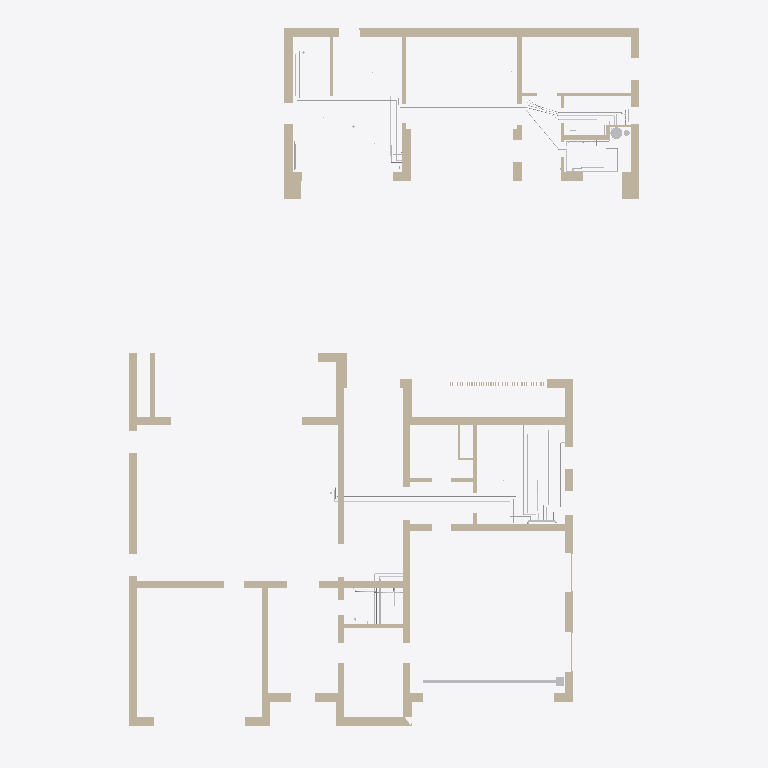
Plan cut of the same IFC building model at storey 'Баня, этаж 1' (level 0.00 m, cut at 1.40 m), seen from above with north up, elements coloured by IFC class (only those large enough to see are counted): 37 walls (beige), 26 other elements (light grey). Cut surfaces are drawn darker.
Extent 23.4 m × 32.6 m × 9.9 m (x, y, z). Storeys (3): Этаж 1 at 0.00 m; Баня, этаж 1 at 0.00 m; Этаж 2 at 4.05 m. Elements (335): 125 IfcPipeSegment, 101 IfcValve, 86 IfcWall, 9 IfcDistributionElement, 6 IfcPipeFitting, 2 IfcFilter, 2 IfcPump, 2 IfcTank, 1 IfcFlowInstrument, 1 IfcFlowMeter.

HEADER;
FILE_DESCRIPTION(('ViewDefinition [CoordinationView]'),'2;1');
FILE_NAME('','2026-10-29T13:02:37',(''),(''),'IfcOpenShell 0.9.0post1+b5e509b','IfcOpenShell 0.9.0post1+b5e509b','');
FILE_SCHEMA(('IFC4'));
ENDSEC;
DATA;
#1=IFCPROJECT('2aR7vutPn5cgpX_EU82Kqd',$,'И05.09.26-ВК',$,$,$,$,(#10),#5);
#12=IFCSITE('1Tkk7YnMn7q8F1Ryp33qm7',$,'Участок 50:08:0050209:1600',$,$,#26,$,$,$,$,$,$,$,$);
#13=IFCBUILDING('0ouvuIpXrDHf3qRKAVWen3',$,'Жилой дом',$,$,#31,$,$,$,$,$,$);
#14=IFCBUILDING('00RsL0Nnz0NecdfXamR9zU',$,'Баня',$,$,#36,$,$,$,$,$,$);
#15=IFCBUILDINGSTOREY('2ys5GA_x13eOw5NPD68o8y',$,'Этаж 1',$,$,#41,$,$,$,0.0);
#16=IFCBUILDINGSTOREY('1OMS7LwcfEsQTppUX20CyM',$,'Этаж 2',$,$,#46,$,$,$,4.05);
#17=IFCBUILDINGSTOREY('1eBmd1jsrBdeQ8OYg9f2$Y',$,'Баня, этаж 1',$,$,#51,$,$,$,0.0);
#530=IFCWALL('2AAEi6vubD4uFgZq7Klgwk',$,'Стена по АР (для привязки)',$,$,#13609,#565,$,$);
#178=IFCWALL('3gDm2uS4b5wgoLNkyAD9oU',$,'Стена по АР (для привязки)',$,$,#13864,#198,$,$);
#226=IFCWALL('07z9z_Mkj5SPwys5vLadQV',$,'Стена по АР (для привязки)',$,$,#13959,#256,$,$);
#2086=IFCWALL('35BJCXeQ1FBR2tMav56jRo',$,'Стена по АР (для привязки)',$,$,#14756,#2113,$,$);
#936=IFCWALL('1onq5DAx9FYvhTksjYsd8n',$,'Стена по АР (для привязки)',$,$,#14324,#973,$,$);
#2049=IFCWALL('0prAYbfxP1fe$OaIsr6ApI',$,'Стена по АР (для привязки)',$,$,#14726,#2080,$,$);
#52=IFCWALL('3TcxKVvyH9zwV_x4ZupD7E',$,'Стена по АР (для привязки)',$,$,#13669,#93,$,$);
#358=IFCWALL('2HZQ5Bs9D26Rf6yH3nLW0M',$,'Стена по АР (для привязки)',$,$,#14199,#390,$,$);
#120=IFCWALL('1DttLLw9jBPeg$8ydz6FFv',$,'Стена по АР (для привязки)',$,$,#13779,#146,$,$);
#1897=IFCWALL('1MhsBQ9kT33x9YI9CXZOdy',$,'Стена по АР (для привязки)',$,$,#15106,#1919,$,$);
#2147=IFCWALL('1iE1tb7p177BEIh1wqoQMT',$,'Стена по АР (для привязки)',$,$,#14836,#2175,$,$);
#283=IFCWALL('0OIPBgRqL33w0TSqXZ77yn',$,'Стена по АР (для привязки)',$,$,#14059,#298,$,$);
#304=IFCWALL('2uZ4SHvb9E3v3MPVxnT5lT',$,'Стена по АР (для привязки)',$,$,#14109,#320,$,$);
#326=IFCWALL('219ZHL8vX2Fubr2$BIz0W3',$,'Стена по АР (для привязки)',$,$,#14144,#352,$,$);
#2004=IFCWALL('3JfHbBhPzCXAVNXUkZKSBq',$,'Стена по АР (для привязки)',$,$,#15211,#2019,$,$);
#1925=IFCWALL('3LjpNWXa9CUwgkgrkoUyt1',$,'Стена по АР (для привязки)',$,$,#15131,#1948,$,$);
#396=IFCWALL('0C$$xSshnE9xP8GhC3PWag',$,'Стена по АР (для привязки)',$,$,#14269,#416,$,$);
#2119=IFCWALL('1EwszQJWPAOfe0HaEP0HK6',$,'Стена по АР (для привязки)',$,$,#14806,#2141,$,$);
#2245=IFCWALL('2xDqZKk8j9auaK$WZE3Br7',$,'Стена по АР (для привязки)',$,$,#14951,#2274,$,$);
#152=IFCWALL('3m3zydRmPBrhVyv8Ux7dsj',$,'Стена по АР (для привязки)',$,$,#13819,#172,$,$);
#13486=IFCDISTRIBUTIONELEMENT('1wE2i6JyjAVAF6wlwhuUn8',$,'Лоток водоотводный DN100 с решёткой вдоль ворот гаража',$,$,#13854,#13498,'ЛГ-1');
#618=IFCWALL('2xKMA65dT8NfmhfPTYfdoN',$,'Стена по АР (для привязки)',$,$,#13754,#636,$,$);
#2207=IFCWALL('3R16a8nWr34ebnQr5Fuqz2',$,'Стена по АР (для привязки)',$,$,#14916,#2239,$,$);
#571=IFCWALL('2vdut6QEL4mBdmR6sHkUTt',$,'Стена по АР (для привязки)',$,$,#13679,#587,$,$);
#2181=IFCWALL('0zPwNoIl14aBFFdfyIwgU$',$,'Стена по АР (для привязки)',$,$,#14876,#2201,$,$);
#6181=IFCPIPESEGMENT('2RThAMWnzBH8z8XxG74GKq',$,'Т3 — от Б2 к ШВК-Б1 (б4, б2, б6, б7)',$,$,#14771,#6283,'Т3-ШВК-Б1',$);
#443=IFCWALL('0rPzYHcvv0zwOLJEgOi$gY',$,'Стена по АР (для привязки)',$,$,#14344,#458,$,$);
#2831=IFCPIPESEGMENT('2Q7R7cpmn31w5m$YdBoy_u',$,'В1 к мойке М-1 (с ПММ) — отдельно от санузлов',$,$,#13899,#2923,'КХ-9',$);
#2025=IFCWALL('0CX1YmU518z8u1WyUN8nih',$,'Стена по АР (для привязки)',$,$,#15231,#2043,$,$);
#979=IFCWALL('2RHOPwOTrFNhd$FhfzwBL5',$,'Стена по АР (для привязки)',$,$,#14389,#994,$,$);
#3491=IFCPIPESEGMENT('2RxyPFCRbC98IVaPptSqGy',$,'Т4 от мойки М-1 — к насосу Н8 (кольцо ГВС кухни)',$,$,#14364,#3573,'Т4-М-1',$);
#915=IFCWALL('3ufZTTROr1MONxvt2WgVuC',$,'Стена по АР (для привязки)',$,$,#14289,#930,$,$);
#1954=IFCWALL('3S_NVuh9rBxhBwpksyq_kL',$,'Стена по АР (для привязки)',$,$,#15151,#1970,$,$);
#204=IFCWALL('1DTNlMrcn4KAJ8N02TS3Qf',$,'Стена по АР (для привязки)',$,$,#13904,#220,$,$);
#6689=IFCPIPESEGMENT('1pku2x$XDDUhjTLYvTXKPA',$,'Т3 — кольцо ГВС ШВК-Б1: к смесителю душа Д-б1',$,$,#14891,#6751,'Т3-Д-б1',$);
#464=IFCWALL('3Wn6BYp7b4qRMGqEWel7hd',$,'Стена по АР (для привязки)',$,$,#14379,#480,$,$);
#99=IFCWALL('02Y37dOljDVg79JcYF0m4B',$,'Стена по АР (для привязки)',$,$,#13734,#114,$,$);
#1976=IFCWALL('2ECcyjR_151OehlB_j4cH0',$,'Стена по АР (для привязки)',$,$,#15181,#1998,$,$);
#6075=IFCPIPESEGMENT('1bNjYshRvAS9HMbSPVh8C2',$,'В1 — от подъёма Ecoflex к ШВК-Б1 (б3, б2, б6, б7)',$,$,#15176,#6167,'В1-ШВК-Б1',$);
#13395=IFCTANK('0s6u8Bf4j0rfDjjmIR8EN7',$,'Бойлер Б2 200 л (ОВ)',$,$,#14786,#13410,'Б2',$);
#2381=IFCPIPESEGMENT('2lVlw7SqvFY9s8txVKbsef',$,'В1 к поливочному крану ПК-2 (незамерзающий)',$,$,#13909,#2463,'КХ-7',$);
#6425=IFCPIPESEGMENT('18tv2MzGDDhubJlVCyuSAx',$,'В1 к Д-б1',$,$,#15081,#6487,'В1-Д-б1',$);
#422=IFCWALL('0bgU9ZuQ98aRmFrr7R07T7',$,'Стена по АР (для привязки)',$,$,#14314,#437,$,$);
#593=IFCWALL('0t6bcGcof05Qpue6ENtFw8',$,'Стена по АР (для привязки)',$,$,#13709,#612,$,$);
#2649=IFCPIPESEGMENT('3FPYHu1qzDi9XCuO7uvkTt',$,'В1 к бане — в санитарную трубу Ecoflex Quattro',$,$,#14449,#2721,'КХ-3',$);
#508=IFCWALL('2PXG740Wv7lA9khUtmw4lB',$,'Стена по АР (для привязки)',$,$,#14444,#524,$,$);
#2477=IFCPIPESEGMENT('2nkjOCUJH8R9R3zGXnxlvd',$,'В1 к узлу подпитки УП (далее — ТМ)',$,$,#14119,#2549,'КХ-2',$);
#7099=IFCPIPESEGMENT('0QlPGEIRPCHOzrwdzpqEFQ',$,'Т4 бани: ШВК-Б2 → Пс-б1.1, Пс-б1.2, Пс-б2 → Н9 → Б2 (и Т4 от шкафа мойки М-б1)',$,$,#14831,#7311,'Т4-ШВК-Б2',$);
#2735=IFCPIPESEGMENT('0O2b4_HKr2igbf0l1WgA9S',$,'В1 к поливочному крану ПК-1 (незамерзающий)',$,$,#13729,#2817,'КХ-6',$);
#6993=IFCPIPESEGMENT('3QmrhY3WXAfxiuuZpsGEbT',$,'Т4 от шкафа мойки М-б1 (кухня и кольцо ШВК-Б1) — к Н9',$,$,#15236,#7085,'Т4-б6',$);
#13508=IFCDISTRIBUTIONELEMENT('2leGuWrfP6fe2OUOEv_8Tk',$,'Пескоуловитель DN100 с корзиной, вертикальный выпуск Ø110',$,$,#13884,#13520,'ПУ-1');
#5283=IFCPIPESEGMENT('3qDkdoMqbAxPxhzA91WWh6',$,'Т4 — от ШВК-1 к насосу Н8 (в Т4 от ШВК-2 перед Н8)',$,$,#13599,#5385,'Т4-ШВК1',$);
#4443=IFCPIPESEGMENT('1bvu24tP93XxhQGq48B1FQ',$,'В1 — от КХ-10 к ШВК-1 (гараж, штроба в стене гаража, пол 1.9 и 1.4)',$,$,#13699,#4555,'В1-ШВК1',$);
#6765=IFCPIPESEGMENT('3cmchzYyT7UPkuvF9k34j0',$,'Т4 кольца ШВК-Б1: от смесителя душа Д-б1 в шкаф мойки М-б1 (б7, дверь б6/б7, б6)',$,$,#14976,#6857,'Т4-Д-б1',$);
#13326=IFCDISTRIBUTIONELEMENT('2VsOHMjGv4wOKfLyUfIygM',$,'Гребёнка (коллектор) ХВС Ду32 на 10 выходов с кранами',$,$,#14419,#13341,'КХ');
#5989=IFCPIPESEGMENT('1MTGXgaUT4EBUDDksiaAk0',$,'В1 к М-б1',$,$,#15086,#6061,'В1-М-б1',$);
#486=IFCWALL('2MKMhwBW5AsgTDC_JuqwSh',$,'Стена по АР (для привязки)',$,$,#14404,#502,$,$);
#8321=IFCPIPESEGMENT('0wPxVa_RT8QQ_75teVwg57',$,'К1 от УМ-1 (в полу 1.4)',$,$,#13824,#8343,'К1-УМ-1',$);
#4569=IFCPIPESEGMENT('1A6mkGZYDAFAuf4IXOOPOU',$,'Т3 — от Б1 к ШВК-1 (гараж, штроба в стене гаража, пол 1.9 и 1.4)',$,$,#13949,#4711,'Т3-ШВК1',$);
#4909=IFCPIPESEGMENT('0X3kzHIZLANwcyuohdXeo_',$,'Т3 к УМ-1 (пол 1.4, штроба в стене 1.4/1.9 на +0,900)',$,$,#13749,#4991,'Т3-УМ-1',$);
#3385=IFCPIPESEGMENT('0qbQL1VP9FSxy2YHCL30cQ',$,'Т3 к мойке М-1 — кольцо ГВС кухни от 1.6 (пол 1.6, 1.7, 1.9)',$,$,#14174,#3477,'Т3-М-1',$);
#5399=IFCPIPESEGMENT('3N6q53cMT8ZOQ9iwqNKI6U',$,'В1 от Ecoflex (санитарная труба) к ШВК-Б2',$,$,#14906,#5451,'В1-баня',$);
#7575=IFCPIPESEGMENT('1pWVsl0OX5E8YXZMtnVhaC',$,'К1 от УМ-б1 — в коробе инсталляции к выпуску УН-б1',$,$,#14936,#7627,'К1-УМ-б1',$);
ENDSEC;
